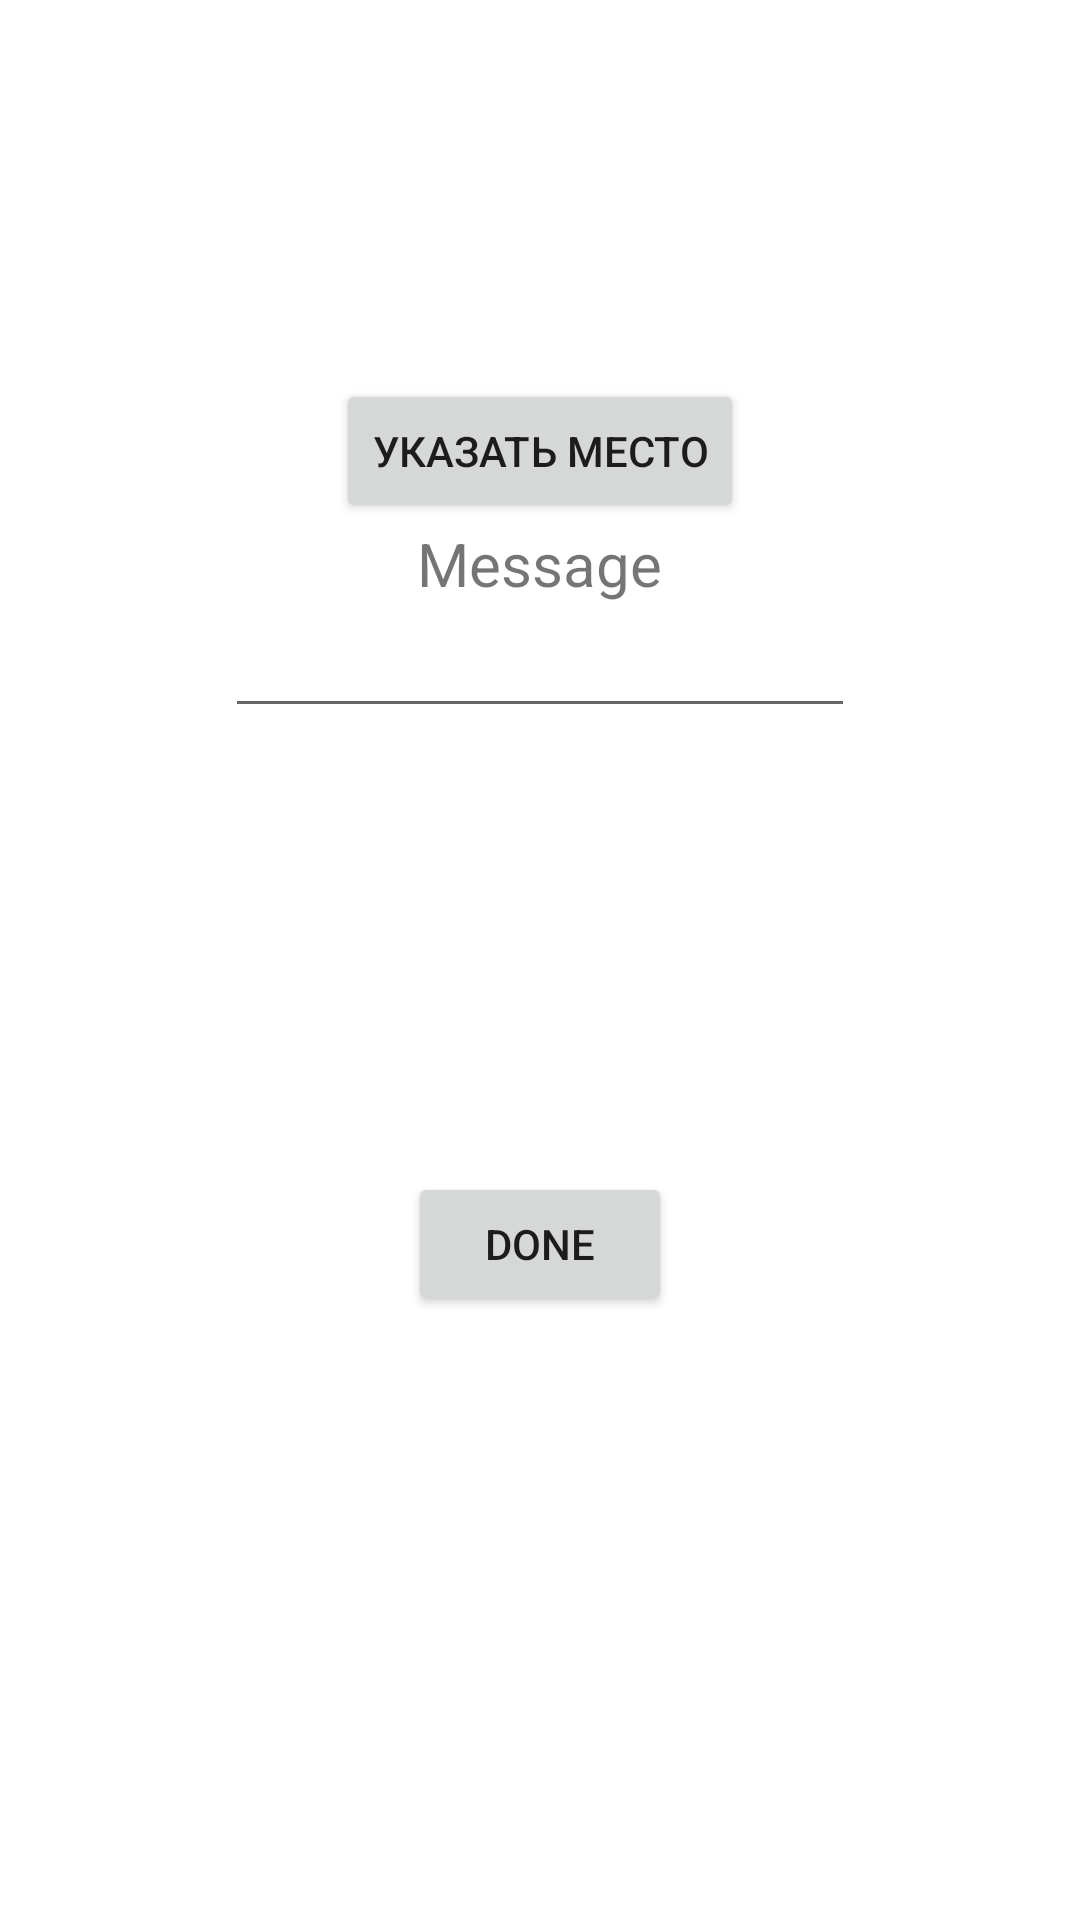

Produce the Android XML layout that renders to this screen, including the resource entries it uses.
<!-- AndroidManifest.xml: application theme Theme.GPSReminder -->
<!-- res/layout/fragment_gps_reminds.xml -->
<?xml version="1.0" encoding="utf-8"?>
<LinearLayout xmlns:android="http://schemas.android.com/apk/res/android"
    xmlns:app="http://schemas.android.com/apk/res-auto"
    xmlns:tools="http://schemas.android.com/tools"
    android:layout_width="match_parent"
    android:layout_height="match_parent"
    android:gravity="center"
    android:orientation="vertical"
    tools:context=".activityCreate.ui.GPS.GPSFragment">

    <Button
        android:id="@+id/pin"
        android:layout_width="wrap_content"
        android:layout_height="wrap_content"
        android:text="Указать место" />

    <TextView
        android:id="@+id/nameText"
        android:layout_width="wrap_content"
        android:layout_height="wrap_content"
        android:text="@string/nameTxt"
        android:textSize="20sp" />

    <EditText
        android:id="@+id/Name"
        android:layout_width="wrap_content"
        android:layout_height="wrap_content"
        android:layout_marginBottom="148dp"
        android:ems="10"
        android:inputType="text" />

    <Button
        android:id="@+id/CreateGPSType"
        android:layout_width="wrap_content"
        android:layout_height="wrap_content"
        android:layout_marginBottom="75dp"
        android:text="@string/doneTxt" />
</LinearLayout>
<!-- resources referenced by this layout -->
<resources>
  <string name="doneTxt">Done</string>
  <string name="nameTxt">Message</string>
  <style name="Theme.GPSReminder" parent="Theme.MaterialComponents.DayNight.DarkActionBar">
          
          <item name="colorPrimary">@color/purple_500</item>
          <item name="colorPrimaryVariant">@color/purple_700</item>
          <item name="colorOnPrimary">@color/white</item>
          
          <item name="colorSecondary">@color/teal_200</item>
          <item name="colorSecondaryVariant">@color/teal_700</item>
          <item name="colorOnSecondary">@color/black</item>
          
          <item name="android:statusBarColor">?attr/colorPrimaryVariant</item>
          
      </style>
  <!-- not gathered from this repository: default colours our renderer supplied (Android Studio template values) -->
  <color name="purple_500">#FF6200EE</color>
  <color name="purple_700">#FF3700B3</color>
  <color name="teal_200">#FF03DAC5</color>
  <color name="teal_700">#FF018786</color>
  <color name="black">#FF000000</color>
  <color name="white">#FFFFFFFF</color>
</resources>
